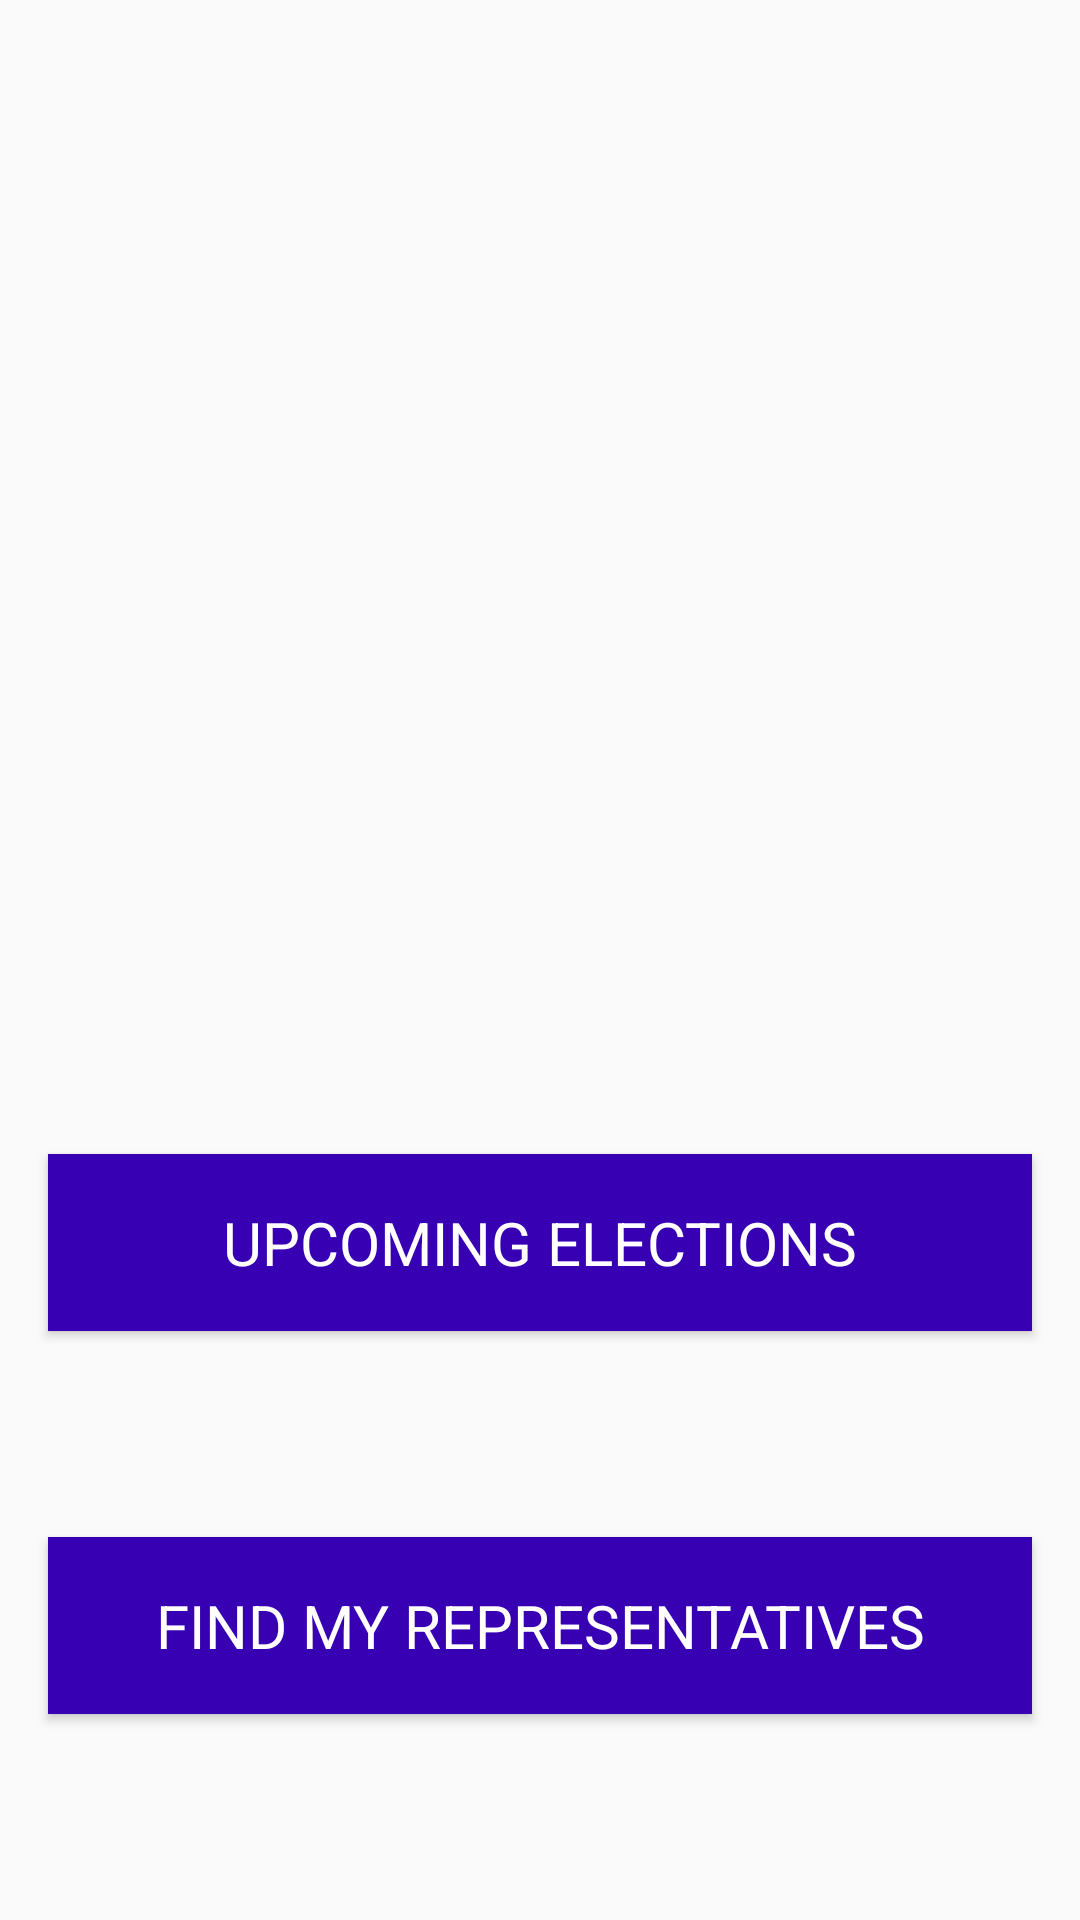

Produce the Android XML layout that renders to this screen, including the resource entries it uses.
<!-- AndroidManifest.xml: application theme AppTheme -->
<!-- res/layout/fragment_launch.xml -->
<?xml version="1.0" encoding="utf-8"?>
<layout xmlns:android="http://schemas.android.com/apk/res/android"
    xmlns:app="http://schemas.android.com/apk/res-auto"
    xmlns:tools="http://schemas.android.com/tools">

    <androidx.constraintlayout.widget.ConstraintLayout
        android:layout_width="match_parent"
        android:layout_height="match_parent"
        tools:context="com.example.android.politicalpreparedness.MainActivity">

        
        <ImageView
            android:id="@+id/image_view"
            android:layout_width="wrap_content"
            android:layout_height="wrap_content"
            android:layout_marginTop="@dimen/smaller_distance"
            android:contentDescription="@string/ballot_logo"
            app:layout_constraintBottom_toTopOf="@id/upcoming_elections_button"
            app:layout_constraintEnd_toEndOf="parent"
            app:layout_constraintStart_toStartOf="parent"
            app:layout_constraintTop_toTopOf="parent"
            app:srcCompat="@drawable/ballot_logo"/>

        <ImageView
            android:id="@+id/image_view_small"
            android:layout_width="90dp"
            android:layout_height="90dp"
            android:layout_marginTop="@dimen/smaller_distance"
            android:contentDescription="@string/ballot_logo"
            app:layout_constraintBottom_toTopOf="@id/upcoming_elections_button"
            app:layout_constraintEnd_toEndOf="parent"
            app:layout_constraintStart_toStartOf="parent"
            app:layout_constraintTop_toTopOf="parent"
            app:srcCompat="@drawable/ballot_logo"
            android:visibility="gone"/>


        
        <Button
            android:id="@+id/upcoming_elections_button"
            android:layout_width="0dp"
            android:layout_height="wrap_content"
            android:text="Upcoming elections"
            android:layout_margin="@dimen/default_distance"
            android:padding="@dimen/default_distance"
            app:layout_constraintStart_toStartOf="parent"
            app:layout_constraintEnd_toEndOf="parent"
            app:layout_constraintTop_toBottomOf="@+id/image_view"
            app:layout_constraintBottom_toBottomOf="parent"
            style="@style/ButtonStyle"/>
        
        <Button
            android:id="@+id/find_my_representatives_button"
            android:layout_width="0dp"
            android:layout_height="wrap_content"
            android:text="Find my representatives"
            android:layout_margin="@dimen/default_distance"
            android:padding="@dimen/default_distance"
            app:layout_constraintStart_toStartOf="parent"
            app:layout_constraintEnd_toEndOf="parent"
            app:layout_constraintTop_toBottomOf="@+id/upcoming_elections_button"
            app:layout_constraintBottom_toBottomOf="parent"
            style="@style/ButtonStyle"/>

    </androidx.constraintlayout.widget.ConstraintLayout>

</layout>
<!-- resources referenced by this layout -->
<resources>
  <dimen name="default_distance">16dp</dimen>
  <dimen name="smaller_distance">8dp</dimen>
  <string name="ballot_logo">ballot logo</string>
  <style name="ButtonStyle" parent="Theme.AppCompat.Light.DarkActionBar">
          <item name="android:background">@color/colorPrimaryDark</item>
          <item name="android:textColor">@color/white</item>
          <item name="android:textAllCaps">true</item>
          <item name="android:textSize">20sp</item>
          <item name="android:foreground">?android:attr/selectableItemBackground</item>
      </style>
  <style name="AppTheme" parent="Theme.AppCompat.Light.DarkActionBar">
          
          <item name="colorPrimary">@color/colorPrimary</item>
          <item name="colorPrimaryDark">@color/colorPrimaryDark</item>
          <item name="colorAccent">@color/colorAccent</item>
      </style>
  <!-- not gathered from this repository: default colours our renderer supplied (Android Studio template values) -->
  <color name="white">#FFFFFFFF</color>
  <color name="colorPrimary">#FF6200EE</color>
  <color name="colorPrimaryDark">#FF3700B3</color>
  <color name="colorAccent">#FF03DAC5</color>
</resources>
